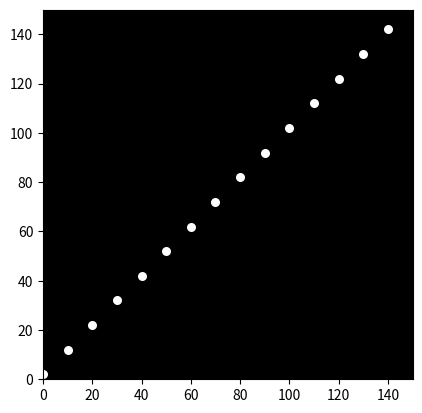

This chart was generated by the following Python code:

import matplotlib.pyplot as plt
import matplotlib.animation as animation
import numpy as np

# Define the coordinates of the 15 point-lights over time
# This is a simplified example and would need to be replaced with actual motion capture data or similar for realistic movement
num_frames = 60  # Number of frames in the animation
x = np.zeros((15, num_frames))
y = np.zeros((15, num_frames))

# Example movement: simple oscillation (replace with realistic walking motion)
for i in range(15):
    x[i, :] = i * 10 + 5 * np.sin(np.linspace(0, 2 * np.pi, num_frames))
    y[i, :] = i * 10 + 2 * np.cos(np.linspace(0, 2 * np.pi, num_frames))


# Create the figure and axes
fig, ax = plt.subplots()
ax.set_xlim(0, 150)
ax.set_ylim(0, 150)
ax.set_aspect('equal')
ax.set_facecolor('black')  # Set background color to black

# Create the point-light scatter plot
scatter = ax.scatter(x[:, 0], y[:, 0], s=30, c='white')  # s controls marker size


# Update function for the animation
def update(frame):
    scatter.set_offsets(np.c_[x[:, frame], y[:, frame]])
    return scatter,


# Create the animation
ani = animation.FuncAnimation(fig, update, frames=num_frames, blit=True, interval=30)  # interval controls speed

# Display the animation (optional, can save to file instead)
plt.show()


# To save the animation as a GIF or MP4 (requires imagemagick or ffmpeg):
# writer = animation.PillowWriter(fps=30) # For GIF
# ani.save("walking_animation.gif", writer=writer)
# writer = animation.FFMpegWriter(fps=30) # For MP4
# ani.save("walking_animation.mp4", writer=writer)
